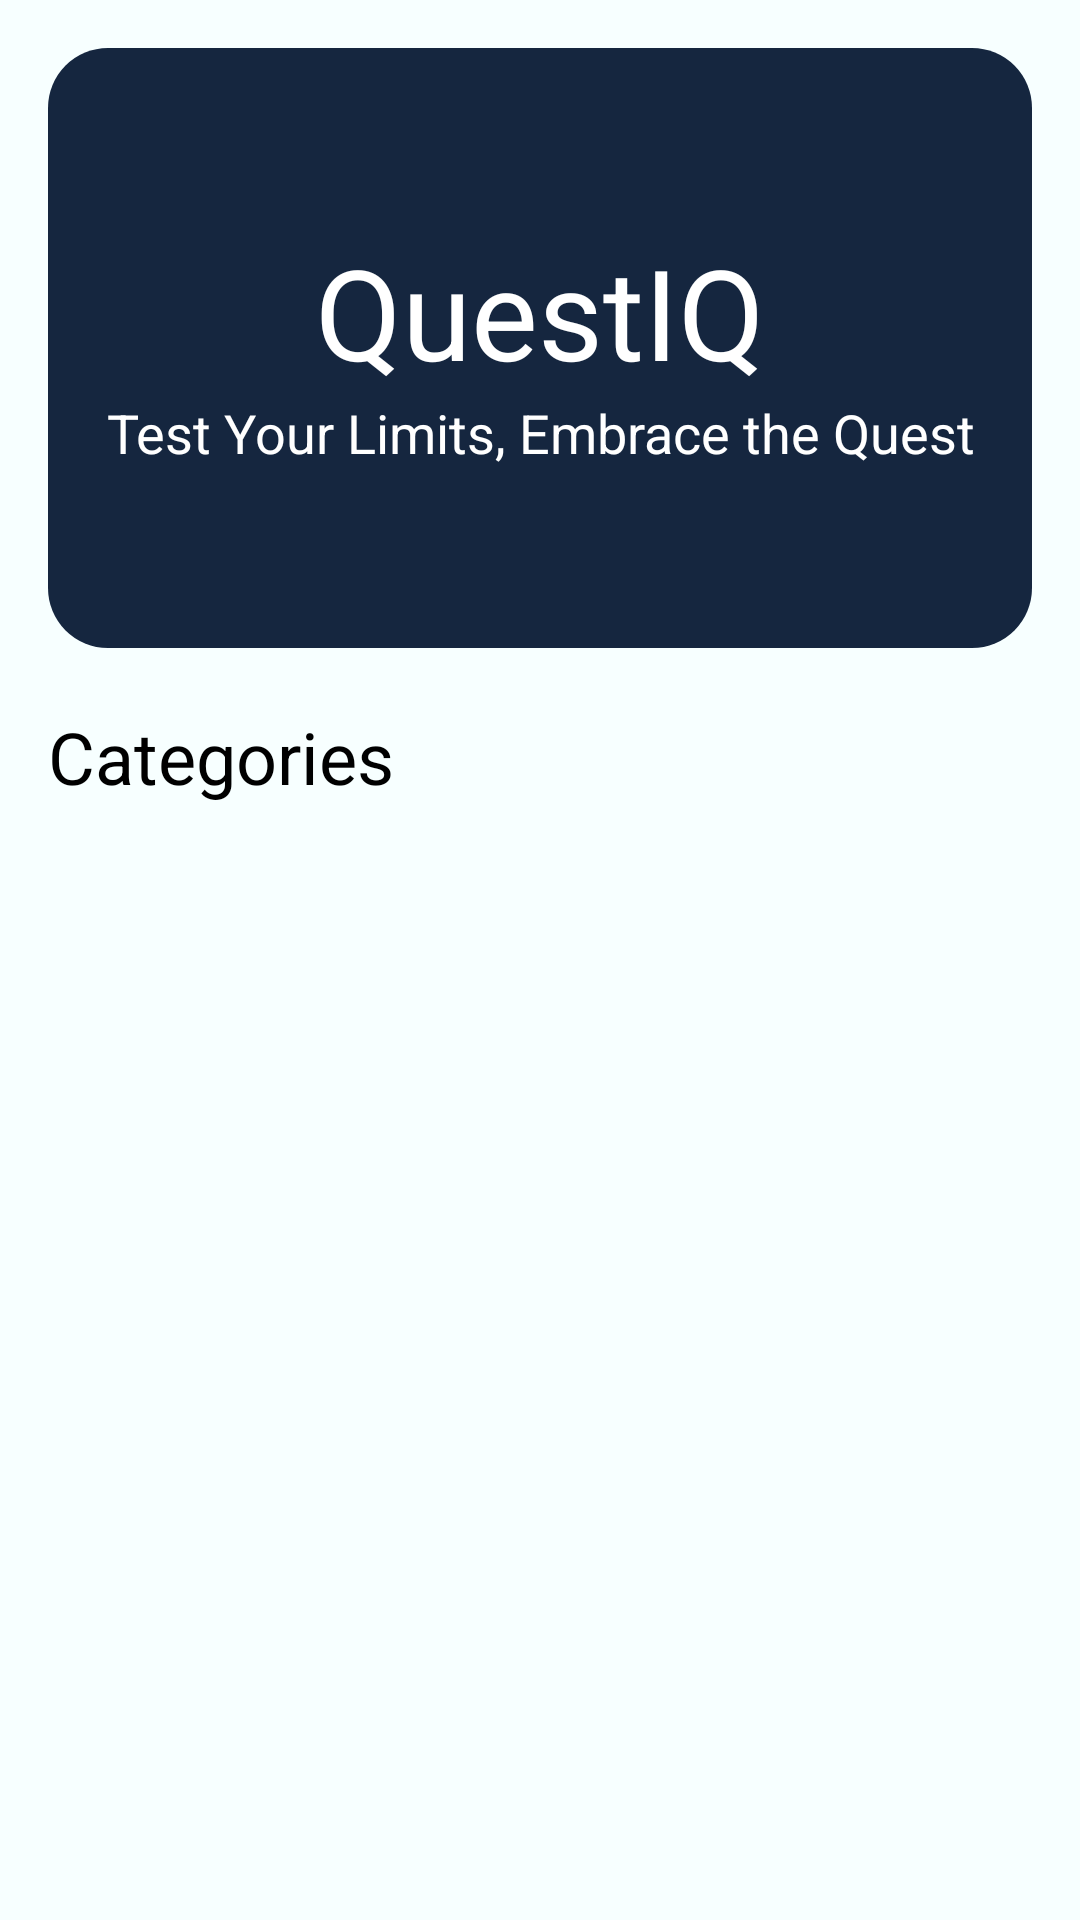

Here is an Android app screen rendered from its layout file. Give the layout XML and the strings, colors and styles it references.
<!-- AndroidManifest.xml: application theme Theme.QuestIQ -->
<!-- res/layout/fragment_home_screen.xml -->
<?xml version="1.0" encoding="utf-8"?>
<FrameLayout xmlns:android="http://schemas.android.com/apk/res/android"
    xmlns:app="http://schemas.android.com/apk/res-auto"
    xmlns:tools="http://schemas.android.com/tools"
    android:layout_width="match_parent"
    android:layout_height="match_parent"
    tools:context=".view.fragments.HomeScreen"
    android:padding="16dp">


    <LinearLayout
        android:layout_width="match_parent"
        android:layout_height="match_parent"
        android:orientation="vertical"
        tools:context=".view.MainActivity">


        <LinearLayout
            android:layout_width="match_parent"
            android:layout_height="200dp"
            android:background="@drawable/header_background"
            android:gravity="center"
            android:orientation="vertical">

            <TextView
                android:id="@+id/tvw_app_name_header"
                android:layout_width="wrap_content"
                android:layout_height="wrap_content"
                android:gravity="center"
                android:text="QuestIQ"
                android:textColor="@color/white"
                android:textSize="42sp" />

            <TextView
                android:id="@+id/tvw_sub_header"
                android:layout_width="wrap_content"
                android:layout_height="wrap_content"
                android:gravity="center"
                android:text="Test Your Limits, Embrace the Quest"
                android:textColor="@color/white"
                android:textSize="18sp" />
        </LinearLayout>

        <TextView
            android:layout_width="wrap_content"
            android:layout_height="wrap_content"
            android:layout_marginTop="20dp"
            android:gravity="center"
            android:text="Categories"
            android:textColor="@color/black"
            android:textSize="24sp" />

        <androidx.recyclerview.widget.RecyclerView
            android:id="@+id/recyclerView"
            android:layout_width="match_parent"
            android:layout_height="wrap_content"
            android:layout_marginTop="10dp"
            tools:listitem="@layout/quiz_item" />

    </LinearLayout>
</FrameLayout>
<!-- res/layout/quiz_item.xml (included above) -->
<?xml version="1.0" encoding="utf-8"?>
<com.google.android.material.card.MaterialCardView xmlns:android="http://schemas.android.com/apk/res/android"
    xmlns:app="http://schemas.android.com/apk/res-auto"
    xmlns:tools="http://schemas.android.com/tools"
    android:layout_width="match_parent"
    android:layout_height="70dp"
    android:layout_marginHorizontal="5dp"
    android:layout_marginVertical="10dp"
    app:cardBackgroundColor="@color/white"
    app:cardCornerRadius="12dp"
    app:cardElevation="3dp"
    android:outlineAmbientShadowColor="@color/grey"
    app:strokeWidth="0dp">


    <LinearLayout
        android:layout_width="match_parent"
        android:layout_height="match_parent"
        android:gravity="center_vertical"
        android:orientation="horizontal"
        android:paddingHorizontal="15dp"
        android:paddingVertical="10dp">

        <ImageView
            android:id="@+id/categoryImage"
            android:layout_width="40dp"
            android:layout_height="40dp"
            android:scaleType="centerCrop"
            android:src="@drawable/sports" />

        <TextView
            android:id="@+id/categoryName"
            android:layout_width="wrap_content"
            android:layout_height="wrap_content"
            android:layout_marginStart="20dp"
            android:layout_weight="1"
            android:text="Sports"
            android:textColor="@color/black"
            android:textSize="26sp" />

        <ImageButton
            android:id="@+id/btn_next"
            android:layout_width="30dp"
            android:layout_height="30dp"
            android:background="@null"
            android:scaleType="centerCrop"
            android:src="@drawable/baseline_navigate_next_24" />

    </LinearLayout>
</com.google.android.material.card.MaterialCardView>
<!-- resources referenced by this layout -->
<resources>
  <color name="black">#FF000000</color>
  <color name="grey">#C1E4E4E4</color>
  <color name="white">#FFFFFFFF</color>
  <!-- drawable header_background (drawable) -->
  <?xml version="1.0" encoding="utf-8"?>
  <shape xmlns:android="http://schemas.android.com/apk/res/android" android:shape="rectangle">
  
      <solid android:color="@color/primary"/>
      <corners android:radius="20dp"/>
  </shape>
  <style name="Theme.QuestIQ" parent="Base.Theme.QuestIQ" />
  <color name="primary">#15263F</color>
  <style name="Base.Theme.QuestIQ" parent="Theme.Material3.DayNight.NoActionBar">
          
          <item name="colorPrimary">@color/primary</item>
          <item name="colorSecondary">@color/secondary</item>
          <item name="colorSurface">@color/grey</item>
          <item name="android:colorBackground">@color/background</item>
      </style>
  <color name="secondary">#24A4A8</color>
  <color name="background">#F7FFFF</color>
</resources>
